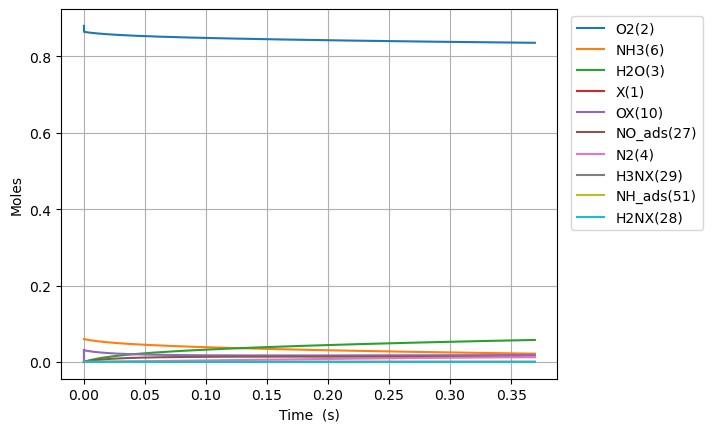

Data behind this chart, as committed beside it:
Time (s), Volume (m^3), He, Ar, Ne, X(1), O2(2), H2O(3), N2(4), NO(5), NH3(6), N2O(7), H3NX(29), OX(10), H2NX(28), HOX(13), H2OX(14), NH_ads(51), HNOX(67), NO_ads(27), NOX2(82), N_ads(64), N2X2(25), NN_ads(26)
0.0, 0.04348, 0.06, 0.0, 0.0, 0.03085, 0.88, 0.0, 0.0, 0.0, 0.06, 0.0, 0.0, 0.0, 0.0, 0.0, 0.0, 0.0, 0.0, 0.0, 0.0, 0.0, 0.0, 0.0
5.451456924730484e-24, 0.04348, 0.06, 0.0, 0.0, 0.03085, 0.88, -2.98407607779506e-93, 8.19585910251533e-180, -1.100344601947508e-178, 0.06, 0.0, 1.8838957522297914e-18, 1.3967593860202404e-18, 2.0942300140762547e-52, 2.0942300140762547e-52, -7.627380025542088e-81, -3.1190822392375574e-86, 2.435145479124588e-121, -1.1640969499659079e-146, -1.81856419584536e-159, 4.237843797273001e-128, 7.16602289987133e-164, 1.1880282192344505e-177
1.5264079389245354e-23, 0.04348, 0.06, 0.0, 0.0, 0.03085, 0.88, 7.887222679107028e-92, 5.63540174150406e-178, 1.869405436389306e-176, 0.06, 0.0, 5.2749081062434064e-18, 3.910926280856672e-18, 3.164800367595947e-51, 3.164800367595947e-51, 1.162371931676085e-79, 3.0824782885620674e-85, 6.774845558784554e-120, 1.1051983375766378e-144, 3.0875582946043597e-157, 1.1803037949218277e-126, 2.6975750322807593e-162, 8.168779150404861e-176
3.48893243182751e-23, 0.04348, 0.06, 0.0, 0.0, 0.03085, 0.88, 8.242844975934585e-90, 5.826772743900039e-175, 4.2457571414550855e-173, 0.06, 0.0, 1.2056932814270593e-17, 8.939260070529532e-18, 3.4045478153073784e-50, 3.4045478153073784e-50, 5.796482642134022e-78, 1.7000309588794048e-83, 1.6534594944284297e-117, 1.247158986161956e-141, 7.009432112420663e-154, 2.887076747127963e-124, 1.413803502456839e-159, 8.446180394548297e-173
7.413981417633458e-23, 0.04348, 0.06, 0.0, 0.0, 0.03085, 0.88, 6.333211933079274e-88, 3.8877148866201515e-172, 6.052410422681394e-170, 0.06, 0.0, 2.5620982230324793e-17, 1.8995927649875234e-17, 3.129365994031679e-49, 3.129365994031679e-49, 2.2190518681363298e-76, 6.690638743201948e-82, 2.770827463616096e-115, 8.886925599369962e-139, 9.989982698021677e-151, 4.836753703444459e-122, 4.7140504414801605e-157, 5.6354250797422184e-170
1.5264079389245353e-22, 0.04348, 0.06, 0.0, 0.0, 0.03085, 0.88, 4.4286353333349464e-86, 2.2595362432291874e-169, 7.26090860285898e-167, 0.06, 0.0, 5.27490810624325e-17, 3.9109262808566585e-17, 2.6772384923537467e-48, 2.6772384923537467e-48, 7.74849607082579e-75, 2.3639395018846138e-80, 4.034788274844638e-113, 5.329994368676311e-136, 1.1983445516641527e-147, 7.04221432638645e-120, 1.3695965248003438e-154, 3.2753037671251294e-167
3.096427533246915e-22, 0.04348, 0.06, 0.0, 0.0, 0.03085, 0.88, 2.9614088235418605e-84, 1.2311176222119542e-166, 8.03601317224259e-164, 0.06, 0.0, 1.0700527872664508e-16, 7.933593312594904e-17, 2.2135925581926667e-47, 2.2135925581926667e-47, 2.5889738799833538e-73, 7.941826667192498e-79, 5.502104700673013e-111, 2.9492799869218564e-133, 1.3261986078312967e-144, 9.602643960233361e-118, 3.730722545795404e-152, 1.7845627384257053e-164
6.236466721891673e-22, 0.04348, 0.06, 0.0, 0.0, 0.03085, 0.88, 1.937131585492703e-82, 6.500539100164489e-164, 8.551927361286369e-161, 0.06, 0.0, 2.1551767405505912e-16, 1.5978927376071294e-16, 1.8000567059071307e-46, 1.8000567059071307e-46, 8.464699419454499e-72, 2.6034375372283038e-77, 7.26720511264259e-109, 1.5692555291277882e-130, 1.4113038587159873e-141, 1.268283953096218e-115, 9.848890801344794e-150, 9.422836330536386e-162
1.251654509918119e-21, 0.04348, 0.06, 0.0, 0.0, 0.03085, 0.88, 1.2533392189170761e-80, 3.3797011729074716e-161, 8.92664577056358e-158, 0.06, 0.0, 4.3254246471184255e-16, 3.2069595503023684e-16, 1.451810944846347e-45, 1.451810944846347e-45, 2.7378955652292077e-70, 8.431662108432745e-76, 9.448479698421397e-107, 8.189926289157879e-128, 1.4731233935017547e-138, 1.6489392407976237e-113, 2.5601971048828915e-147, 4.899035373408647e-159
2.5076701853760226e-21, 0.04348, 0.06, 0.0, 0.0, 0.03085, 0.88, 8.065116533463704e-79, 1.7436930841658808e-158, 9.228713026980936e-155, 0.06, 0.0, 8.665920460252304e-16, 6.425093175692687e-16, 1.1661735037663782e-44, 1.1661735037663782e-44, 8.808290534608885e-69, 2.7143486937446015e-74, 1.2188682841010344e-104, 4.233492727902314e-125, 1.5229621716724688e-135, 2.1271412864783046e-111, 6.604328897713107e-145, 2.527564912515966e-156
5.01970153629183e-21, 0.04348, 0.06, 0.0, 0.0, 0.03085, 0.88, 5.1757222267628684e-77, 8.961876944400832e-156, 9.495442856346042e-152, 0.06, 0.0, 1.7346912086512916e-15, 1.2861360426472692e-15, 9.348324065932163e-44, 9.348324065932163e-44, 2.8262024540904036e-67, 8.711951738357508e-73, 1.5662364858329412e-102, 2.1779148090084677e-122, 1.566973940440455e-132, 2.73335048873271e-109, 1.6971662757031317e-142, 1.299066098227646e-153
1.0043764238123442e-20, 0.04348, 0.06, 0.0, 0.0, 0.03085, 0.88, 3.31696533856005e-75, 4.597248109775229e-153, 9.74656685849561e-149, 0.06, 0.0, 3.4708895339005543e-15, 2.5733894928030167e-15, 7.48624107716587e-43, 7.48624107716587e-43, 9.055947483483034e-66, 2.791997435307704e-71, 2.008686407535653e-100, 1.1177542332537945e-119, 1.608412734496027e-129, 3.505494918705432e-107, 4.353030847000309e-140, 6.663926765403301e-151
2.009188964178667e-20, 0.04348, 0.06, 0.0, 0.0, 0.03085, 0.88, 2.1243000723966416e-73, 2.3560379786694127e-150, 9.992397935139107e-146, 0.06, 0.0, 6.943286184387643e-15, 5.1478963931135e-15, 5.992027073637317e-42, 5.992027073637317e-42, 2.899840772964426e-64, 8.941074109681356e-70, 2.5736199381526653e-98, 5.729726295357503e-117, 1.6489792885056423e-126, 4.49139468967915e-105, 1.1154376073769557e-137, 3.4151875573250644e-148
4.018814044911312e-20, 0.04348, 0.06, 0.0, 0.0, 0.03085, 0.88, 1.3600137691130541e-71, 1.2068669918998862e-147, 1.0238319788640828e-142, 0.06, 0.0, 1.3888079485316066e-14, 1.0296910193730413e-14, 4.794835640097135e-41, 4.794835640097135e-41, 9.282591904678467e-63, 2.8622133427630784e-68, 3.2958353252453505e-96, 2.9353682827323783e-114, 1.6895614471328388e-123, 5.75177802104944e-103, 2.856880037502397e-135, 1.7494103105892e-145
8.038064206376602e-20, 0.04348, 0.06, 0.0, 0.0, 0.03085, 0.88, 8.705565948419923e-70, 6.180632818743071e-145, 1.048716604000015e-139, 0.06, 0.0, 2.7777666086989898e-14, 2.0594937794948032e-14, 3.836354163815856e-40, 3.836354163815856e-40, 2.970925740103742e-61, 9.160794466715114e-67, 4.2196946740077236e-94, 1.5033563238469392e-111, 1.730626516686147e-120, 7.364063800125436e-101, 7.315353886760934e-133, 8.95911715279576e-143
1.6076564529307183e-19, 0.04348, 0.06, 0.0, 0.0, 0.03085, 0.88, 5.572035150713408e-68, 3.1648613546859178e-142, 1.074045911969002e-136, 0.06, 0.0, 5.555683928960553e-14, 4.119099299731843e-14, 3.069277603563742e-39, 3.069277603563742e-39, 9.50775656012594e-60, 2.9317281417424733e-65, 5.401865570216971e-92, 7.6983308570990105e-109, 1.772425572322513e-117, 9.427146110735208e-99, 1.872953473309505e-130, 4.587614961747619e-140
3.215356517516835e-19, 0.04348, 0.06, 0.0, 0.0, 0.03085, 0.88, 3.5662538309952856e-66, 1.6205056221242313e-139, 1.099904994642127e-133, 0.06, 0.0, 1.1111518569190863e-13, 8.238310340179989e-14, 2.45549979415943e-38, 2.45549979415943e-38, 3.0426091631271224e-58, 9.381968336536418e-64, 6.9148080420593694e-90, 3.941838914344598e-106, 1.8150989457079463e-114, 1.2067479521410622e-96, 4.795046195135836e-128, 2.3489988896158933e-137
6.430756646689068e-19, 0.04348, 0.06, 0.0, 0.0, 0.03085, 0.88, 2.28245086009242e-64, 8.297236108337157e-137, 1.126344684506857e-130, 0.06, 0.0, 2.2223187848480214e-13, 1.6476732420972542e-13, 1.964430920217067e-37, 1.964430920217067e-37, 9.736552543096327e-57, 3.002299994661194e-62, 8.851223157826705e-88, 2.0182966566286616e-103, 1.858730462026051e-111, 1.5446842603584234e-94, 1.2275683455642794e-125, 1.2027232725084903e-134
1.2861556905033534e-18, 0.04348, 0.06, 0.0, 0.0, 0.03085, 0.88, 1.460784015559648e-62, 4.248248199629072e-134, 1.1533984334830284e-127, 0.06, 0.0, 4.444652640237385e-13, 3.295357658214271e-13, 1.5715571700512456e-36, 1.5715571700512456e-36, 3.1157292742336187e-55, 9.607472186434102e-61, 1.1329737672674905e-85, 1.0333871112722344e-100, 1.9033752646505055e-108, 1.9772258578025572e-92, 3.1426217078535606e-123, 6.158034830756539e-132
2.5723157421722467e-18, 0.04348, 0.06, 0.0, 0.0, 0.03085, 0.88, 9.349066858605617e-61, 2.1751192825092683e-131, 1.181090966212885e-124, 0.06, 0.0, 8.889320349142084e-13, 6.590726490282327e-13, 1.2572507093340732e-35, 1.2572507093340732e-35, 9.970385260287248e-54, 3.0744090516177956e-59, 1.450217420522197e-83, 5.290991105757603e-98, 1.9490740643919255e-105, 2.530868300443262e-90, 8.045171390017417e-121, 3.15293722144355e-129
5.1446358455100324e-18, 0.04348, 0.06, 0.0, 0.0, 0.03085, 0.88, 5.98341809851504e-59, 1.1136652171202123e-128, 1.2094427134117574e-121, 0.06, 0.0, 1.7778655759455374e-12, 1.3181464153754528e-12, 1.0058025563451923e-34, 1.0058025563451923e-34, 3.1905313097977153e-52, 9.838137683774176e-58, 1.8562853074804877e-81, 2.708999896417751e-95, 1.9958604077462413e-102, 3.239523712598369e-88, 2.0595715254500535e-118, 1.6143097617760782e-126
1.0289276052185604e-17, 0.04348, 0.06, 0.0, 0.0, 0.03085, 0.88, 3.8293919418648723e-57, 5.7019764822810714e-126, 1.2384720791183084e-118, 0.06, 0.0, 3.555732655009752e-12, 2.6362939478043288e-12, 8.046428399191385e-34, 8.046428399191385e-34, 1.0209711582520066e-50, 3.148208650825951e-56, 2.3760496031695e-79, 1.3870110130115796e-92, 2.043764328184622e-99, 4.146598212468051e-86, 5.272512860304333e-116, 8.265280245993795e-124
2.057855646553675e-17, 0.04348, 0.06, 0.0, 0.0, 0.03085, 0.88, 2.450811546319226e-55, 2.9194146250256078e-123, 1.2681965906118576e-115, 0.06, 0.0, 7.1114668011444096e-12, 5.272589011599824e-12, 6.437145887383407e-33, 6.437145887383407e-33, 3.2671086001866994e-49, 1.0074275010902561e-54, 3.0413461188427087e-77, 7.101502994285301e-90, 2.0928140630100046e-96, 5.307650732683393e-84, 1.3497645223781704e-113, 4.2318262682996e-121
4.1157117292239036e-17, 0.04348, 0.06, 0.0, 0.0, 0.03085, 0.88, 1.5685186706211036e-53, 8.746839884562547e-123, 1.2986334586235042e-112, 0.06, 0.0, 1.4222935045438632e-11, 1.0545179134941787e-11, 5.149717958970096e-32, 5.149717958970092e-32, 1.045474260479838e-47, 3.2237691629838466e-53, 3.8929242106741084e-75, 3.6359699496926357e-87, 2.143036609642173e-93, 6.793796129171914e-82, 1.349764513597217e-113, 1.2678939557078e-120
8.231423894564362e-17, 0.04348, 0.06, 0.0, 0.0, 0.03085, 0.88, 1.0038506194851147e-51, 2.040455688053334e-122, 1.32979980828514e-109, 0.06, 0.0, 2.8445871342126707e-11, 2.1090359364629607e-11, 4.1197748377629995e-31, 4.1197748377629925e-31, 3.34551315632461e-46, 1.031606309780706e-51, 4.982942462123333e-73, 1.8616154182483843e-84, 2.1944573537447374e-90, 8.696061066995939e-80, 1.3500964841082686e-113, 2.9577286687182878e-120
1.6462848225245279e-16, 0.04348, 0.06, 0.0, 0.0, 0.03085, 0.88, 6.424625201902295e-50, 5.089363999946086e-122, 1.3617126613275497e-106, 0.06, 0.0, 5.689174316790142e-11, 4.218071975602083e-11, 3.295820011983611e-30, 3.29582001198359e-30, 1.070561056572646e-44, 3.301140424496584e-50, 6.378162730377364e-71, 9.531454535807358e-82, 2.2470984983761946e-87, 1.1130959523002985e-77, 1.7654916411023502e-113, 7.377234108834574e-120
3.292569688660711e-16, 0.04348, 0.06, 0.0, 0.0, 0.03085, 0.88, 4.1117355422488494e-48, 1.5892623562567036e-119, 1.3943886636479346e-103, 0.06, 0.0, 1.1378348374904526e-10, 8.436144026686556e-11, 2.63665599195768e-29, 2.6366559919576114e-29, 3.425774730755553e-43, 1.0563649405184283e-48, 8.164037571467887e-69, 4.880086858656434e-79, 2.300975458267426e-84, 1.424762986684466e-75, 4.586632147611774e-111, 2.30369143393886e-117
4.938854554796894e-16, 0.04348, 0.06, 0.0, 0.0, 0.03085, 0.88, 2.3475606504937584e-47, 9.661691528934051e-112, 1.3519987625716803e-102, 0.06, 0.0, 1.706752212597836e-10, 1.2654216050577265e-10, 7.827572377618926e-29, 7.827572377618601e-29, 1.63894837233368e-42, 5.053839664004835e-48, 5.489078628572157e-68, 4.247870158306743e-78, 2.231016048521502e-83, 9.579376434032757e-75, 2.7973349220514315e-103, 1.4004960544795991e-109
6.585139420933077e-16, 0.04348, 0.06, 0.0, 0.0, 0.03085, 0.88, 8.756322077617912e-47, 5.70777836703152e-111, 8.595998553158926e-102, 0.06, 0.0, 2.2756695570011668e-10, 1.6872288047274206e-10, 1.7055867928581552e-28, 1.7055867928580472e-28, 5.424343681600185e-42, 1.6726465676251425e-47, 2.525558729944131e-67, 2.537736126147258e-77, 1.4184745233556085e-82, 4.407531474430218e-74, 1.372830960142751e-102, 8.273613368851759e-109
9.877709153205443e-16, 0.04348, 0.06, 0.0, 0.0, 0.03085, 0.88, 5.9957147760918914e-46, 4.938981268704064e-110, 2.1150830449063118e-100, 0.06, 0.0, 3.4135041737473023e-10, 2.5308431976845987e-10, 4.950792097932129e-28, 4.950792097931497e-28, 3.1649220641918594e-41, 9.759357947366764e-47, 3.076809982330488e-66, 5.981089711575133e-76, 3.490210726468694e-81, 5.369563663524213e-73, 8.64031911577091e-102, 7.159197040892797e-108
1.3170278885477808e-15, 0.04348, 0.06, 0.0, 0.0, 0.03085, 0.88, 2.275882058532452e-45, 2.5702103567963215e-109, 1.4787478106664177e-99, 0.06, 0.0, 4.551338677583697e-10, 3.37445758064166e-10, 1.082682353510185e-27, 1.0826823535099744e-27, 1.0530049602159126e-40, 3.2470562883421753e-46, 1.422738491089824e-65, 3.740738925322754e-75, 2.440149537336745e-80, 2.4829258844070095e-72, 4.95685135888924e-101, 3.725594163516839e-107
1.6462848617750174e-15, 0.04348, 0.06, 0.0, 0.0, 0.03085, 0.88, 6.897272219070396e-45, 1.1403135725227562e-108, 7.710289173521837e-99, 0.06, 0.0, 5.689173060445381e-10, 4.2180719528843114e-10, 2.031259360901225e-27, 2.031259360900657e-27, 2.8392781224169057e-40, 8.755249278649226e-46, 5.214369706726443e-65, 1.804476010115441e-74, 1.2723047600155399e-79, 9.09998969563572e-72, 2.0545680665730662e-100, 1.6529167716964468e-106
2.3047988082294906e-15, 0.04348, 0.06, 0.0, 0.0, 0.03085, 0.88, 6.173266545577321e-44, 4.0005607800617246e-108, 7.127145569518746e-97, 0.06, 0.0, 7.964841455645767e-10, 5.905300664553369e-10, 5.557895102917057e-27, 5.557895102913709e-27, 1.6738358379955326e-39, 5.161535903797851e-45, 8.07301707146106e-64, 9.228869798773836e-73, 1.1760211398585088e-77, 1.4088905049309501e-70, 2.7106445744112635e-100, 5.798846042163806e-106
2.9633127546839637e-15, 0.04348, 0.06, 0.0, 0.0, 0.03085, 0.88, 2.578820519258322e-43, 2.9984186514674135e-106, 5.962377025937594e-96, 0.06, 0.0, 1.0240509359503897e-09, 7.592529332705539e-10, 1.1716717945702522e-26, 1.1716717945691228e-26, 5.645589780747207e-39, 1.740921794493272e-44, 4.110908905860813e-63, 6.587807253779173e-72, 9.838118002495982e-77, 7.174317681860761e-70, 3.20169169920844e-98, 4.346251726941471e-104
4.28034064759291e-15, 0.04348, 0.06, 0.0, 0.0, 0.03085, 0.88, 2.7750977101936566e-42, 3.7056408642100496e-104, 4.5442470476861203e-94, 0.06, 0.0, 1.479184369340107e-09, 1.096698653847759e-09, 3.5739616799042395e-26, 3.5739616798965144e-26, 3.862027537312478e-38, 1.1909588641445862e-43, 6.878050237570481e-62, 2.932707996576844e-70, 7.497484959588043e-75, 1.2003666284779117e-68, 1.9899835782380175e-96, 5.371264740507727e-102
6.914396433410804e-15, 0.04348, 0.06, 0.0, 0.0, 0.03085, 0.88, 6.48393682719642e-41, 6.492740000211062e-102, 1.1004857262458404e-91, 0.06, 0.0, 2.389450646596853e-09, 1.7715900427896822e-09, 1.5507718196504902e-25, 1.550771819640756e-25, 4.866549228892991e-37, 1.5008225171595465e-42, 2.663896018563154e-60, 3.5959451955067655e-68, 1.815298440417451e-72, 4.649231862089445e-67, 1.7499968218023564e-94, 9.41070757564856e-100
1.218250800504659e-14, 0.04348, 0.06, 0.0, 0.0, 0.03085, 0.88, 2.430938810549439e-39, 1.8413295189538987e-99, 5.1256461464003864e-89, 0.06, 0.0, 4.209980843041806e-09, 3.1213726118254757e-09, 8.767375423797899e-25, 8.76737542361138e-25, 9.32384730377386e-36, 2.8758025056719545e-41, 1.773506024577279e-58, 8.394875532912295e-66, 8.451450965408964e-70, 3.095559263522666e-65, 2.4881845414705792e-92, 2.668627033680074e-97
2.271873114831816e-14, 0.04348, 0.06, 0.0, 0.0, 0.03085, 0.88, 1.1774234378047036e-37, 6.838633736540277e-97, 3.455206417182659e-86, 0.06, 0.0, 7.851031803688179e-09, 5.820936914506962e-09, 5.8296631282969964e-24, 5.8296631278413844e-24, 2.2759516853050694e-34, 7.021647449140189e-40, 1.606787599195065e-56, 2.831810954809087e-63, 5.692391930964775e-67, 2.805417417921539e-63, 4.625275662106437e-90, 9.909457837702808e-95
4.379117743486131e-14, 0.04348, 0.06, 0.0, 0.0, 0.03085, 0.88, 6.531346963093317e-36, 2.62723952404659e-96, 2.8497258620547303e-83, 0.06, 0.0, 1.5133095996203567e-08, 1.1220062178322199e-08, 4.2395902842718833e-23, 4.2395902830037676e-23, 6.333954436724964e-33, 1.955128523633748e-38, 1.7208619962326487e-54, 1.1681747764871946e-60, 4.6870653767689844e-64, 3.0088768099954846e-61, 6.07393888503022e-90, 3.805228577491855e-94
8.59360700079476e-14, 0.04348, 0.06, 0.0, 0.0, 0.03085, 0.88, 3.885100417076234e-34, 2.41312524473754e-94, 2.6126007113008324e-80, 0.06, 0.0, 2.9697073467557685e-08, 2.201829933985045e-08, 3.231401868348458e-22, 3.231401864567119e-22, 1.8867880295483212e-31, 5.830049934447308e-37, 2.0115708719301947e-52, 5.355655301278028e-58, 4.2828099293893054e-61, 3.534884145376696e-59, 4.031579534164598e-88, 3.493024273961489e-92
1.2808096258103388e-13, 0.04348, 0.06, 0.0, 0.0, 0.03085, 0.88, 2.647512003066324e-33, 7.598400237265072e-91, 3.3051506866217695e-79, 0.06, 0.0, 4.4260849722535743e-08, 3.2816518680023925e-08, 1.0125199321156694e-21, 1.0125199299958216e-21, 1.057171851459312e-30, 3.268059800829677e-36, 1.6925945636052558e-51, 6.069540377192157e-57, 5.414337878207533e-60, 2.982053447237617e-58, 1.2884907112317984e-84, 1.0998883599247591e-88
1.7022585515412016e-13, 0.04348, 0.06, 0.0, 0.0, 0.03085, 0.88, 1.1035014443631445e-32, 5.317330467600256e-90, 2.535206287239181e-78, 0.06, 0.0, 5.882442476373251e-08, 4.3614720199002834e-08, 2.294705809980144e-21, 2.2947058023850814e-21, 3.786214042738109e-30, 1.1709275349319361e-35, 8.890382589327212e-51, 4.3172353311104e-56, 4.150761527323046e-59, 1.5774370380783541e-57, 7.302039327639665e-84, 7.694935692997139e-88
2.1237074772720645e-13, 0.04348, 0.06, 0.0, 0.0, 0.03085, 0.88, 3.5121172768933024e-32, 2.2682956615635427e-89, 1.4707502498030834e-77, 0.06, 0.0, 7.33877985938286e-08, 5.44129038969526e-08, 4.360096899239402e-21, 4.360096878050983e-21, 1.0558609922792612e-29, 3.26672808044883e-35, 3.5450401938330304e-50, 2.3477216452226425e-55, 2.406767602583089e-58, 6.355110582970322e-57, 2.6882823464213565e-83, 3.28176832961368e-87
2.9666053287337903e-13, 0.04348, 0.06, 0.0, 0.0, 0.03085, 0.88, 2.2113617148554438e-31, 1.8671538656492838e-88, 3.303711369955797e-76, 0.06, 0.0, 1.0251394263065548e-07, 7.60092178303779e-08, 1.1546468638831727e-20, 1.1546468533931247e-20, 5.22285245544449e-29, 1.617387902878845e-34, 3.459956423173934e-49, 4.5835964334678223e-54, 5.40005189288004e-57, 6.404517332210576e-56, 1.4207611110976622e-82, 2.6995435618120738e-86
3.809503180195516e-13, 0.04348, 0.06, 0.0, 0.0, 0.03085, 0.88, 8.52384129756766e-31, 8.751765968365197e-88, 2.488006624122659e-75, 0.06, 0.0, 1.3163928185451018e-07, 9.760546048162625e-08, 2.409869055228822e-20, 2.4098690210146394e-20, 1.7021830127995054e-28, 5.275380760349315e-34, 1.661706073962879e-48, 3.0713202901679255e-53, 4.0628566509139456e-56, 3.160822872297702e-55, 7.381641549216893e-82, 1.26502279392017e-85
4.652401031657242e-13, 0.04348, 0.06, 0.0, 0.0, 0.03085, 0.88, 2.5597272496835274e-30, 3.7853965309512692e-87, 1.321054269796735e-74, 0.06, 0.0, 1.6076381628802036e-07, 1.1920163185209396e-07, 4.362439602664245e-20, 4.362439513618454e-20, 4.426698519925821e-28, 1.3729972559121336e-33, 5.962315145984208e-48, 1.4739641279078619e-52, 2.1549830580842747e-55, 1.1748406456293641e-54, 3.1938910795353655e-81, 5.471673498959139e-85
5.495298883118968e-13, 0.04348, 0.06, 0.0, 0.0, 0.03085, 0.88, 6.591825246041988e-30, 1.4154575219220122e-86, 5.833702821123239e-74, 0.06, 0.0, 1.8988754595362172e-07, 1.407977319431655e-07, 7.171759807430776e-20, 7.171759606794933e-20, 9.965897147422274e-28, 3.0936674260298125e-33, 1.8109707040392657e-47, 5.950770864588044e-52, 9.50622775004012e-55, 3.724244451651431e-54, 1.0426631574629822e-80, 2.0456607625480008e-84
7.181094586042419e-13, 0.04348, 0.06, 0.0, 0.0, 0.03085, 0.88, 3.5770144974961367e-29, 5.2952047644783025e-86, 1.8670532704276832e-72, 0.06, 0.0, 2.481325910671766e-07, 1.839897182924316e-07, 1.5972200627678264e-19, 1.5972199839000567e-19, 3.90762972200623e-27, 1.2161552978243856e-32, 1.4113940622269597e-46, 1.1146068222097601e-50, 3.01340026209378e-53, 3.319932992594654e-53, 1.6144652199975865e-80, 7.631420352194617e-84
8.698310718673526e-13, 0.04348, 0.06, 0.0, 0.0, 0.03085, 0.88, 1.126410179264816e-28, -1.1718045304759758e-85, 1.1526167718229937e-71, 0.06, 0.0, 3.0055037958086616e-07, 2.2286226224467235e-07, 2.8369600859500945e-19, 2.8369598802703444e-19, 1.0171382511553723e-26, 3.1717724294122627e-32, 5.348394962908599e-46, 5.977102750505272e-50, 1.855003931787478e-52, 1.3877600207872506e-52, -3.3904155286177595e-80, -1.688799638488319e-83
1e-12, 0.04348, 0.06, 0.0, 0.0, 0.03085, 0.88, 2.5847056309035734e-28, 2.67153733652242e-84, 4.386465491665291e-71, 0.06, 0.0, 3.4551992569760144e-07, 2.562126158760165e-07, 4.3097661367430936e-19, 4.309765724539797e-19, 2.035177527942428e-26, 6.356851238414329e-32, 1.3986718856940911e-45, 1.9946014632980845e-49, 7.036341037734903e-52, 3.981991643867286e-52, 1.4701554721553242e-78, 3.856110451537098e-82
1.0215526851304631e-12, 0.04348, 0.06, 0.0, 0.0, 0.03085, 0.88, 2.922359391667858e-28, 3.5802737837510346e-84, 5.244228357984294e-71, 0.06, 0.0, 3.529655609844555e-07, 2.6173457527252197e-07, 4.594360492212084e-19, 4.594360034587254e-19, 2.2589096900003203e-26, 7.057374748287488e-32, 1.6073349202249865e-45, 2.3542776778854926e-49, 8.409698643725293e-52, 4.627527500791077e-52, 1.952422801473229e-78, 5.16763276452786e-82
1.3249959116566845e-12, 0.04348, 0.06, 0.0, 0.0, 0.03085, 0.88, 1.4393729221537607e-27, 1.5035251821048482e-83, 9.170451780170746e-70, 0.06, 0.0, 4.577881029691793e-07, 3.3947850858638593e-07, 1.0022903002131423e-18, 1.0022901299269978e-18, 8.370399614655885e-26, 2.626471808035826e-31, 1.0596821511320012e-44, 2.911159466056658e-48, 1.4524458278157917e-50, 4.006617551982135e-51, 2.8473654355401936e-78, 2.15854053220469e-81
1.931882364709127e-12, 0.04348, 0.06, 0.0, 0.0, 0.03085, 0.88, 1.562912883958348e-26, 1.549062446270444e-82, 7.360256001257499e-68, 0.06, 0.0, 6.674019072049946e-07, 4.949636044662144e-07, 3.1060986858006786e-18, 3.106097509453484e-18, 5.725464048827963e-25, 1.8150859915940036e-30, 1.7696184772134002e-43, 1.26625173275974e-46, 1.1255600693790072e-48, 1.1350446662915434e-49, 1.674940694900597e-77, 2.205911135429429e-80
2.5387688177615697e-12, 0.04348, 0.06, 0.0, 0.0, 0.03085, 0.88, 7.642617155413666e-26, 2.6156258327543136e-79, 7.670137814507971e-67, 0.06, 0.0, 8.769740119022672e-07, 6.504450064334484e-07, 7.048437656203498e-18, 7.04843311985216e-18, 2.1917569675226535e-24, 7.002382032084845e-30, 1.0853699479854424e-42, 1.1287401953354393e-45, 1.1600990630088057e-47, 9.836562458046428e-49, 3.762764483177169e-74, 3.7300895919394825e-77
3.1456552708140124e-12, 0.04348, 0.06, 0.0, 0.0, 0.03085, 0.88, 2.6048176859087936e-25, 2.1367328294206548e-78, 4.826244617450692e-66, 0.06, 0.0, 1.0865044251880906e-06, 8.059227149895802e-07, 1.3406482628494914e-17, 1.340646965245401e-17, 6.2275597583985624e-24, 2.0039666739730589e-29, 4.458753712751649e-42, 6.326381097479426e-45, 7.230387021990114e-47, 5.577397686284839e-48, 2.460551841646427e-73, 3.037322444353148e-76
4.359428176918898e-12, 0.04348, 0.06, 0.0, 0.0, 0.03085, 0.88, 1.9272107222443236e-24, 8.636996943629173e-78, 1.947999747261735e-64, 0.06, 0.0, 1.5054402100238389e-06, 1.1168670538738583e-06, 3.5677144885841606e-17, 3.567707698506615e-17, 3.202328366670277e-23, 1.0501962897010755e-28, 4.914109673201096e-41, 1.6321442209838403e-43, 2.7681137581718962e-45, 1.2246992742649052e-46, 3.843840543332416e-73, 1.2032452914539174e-75
5.434062796035566e-12, 0.04348, 0.06, 0.0, 0.0, 0.03085, 0.88, 6.80648842043347e-24, -1.103480798492685e-76, 1.3123738138133783e-63, 0.06, 0.0, 1.8762130714178301e-06, 1.3921546213775844e-06, 6.908919802921858e-17, 6.908899747301719e-17, 9.347192451924719e-23, 3.1061540302847257e-28, 2.1251430132290833e-40, 9.895686210790518e-43, 1.8403465008199593e-44, 7.573843685136509e-46, -2.947102967099403e-72, -1.5187867005638643e-74
6.508697415152234e-12, 0.04348, 0.06, 0.0, 0.0, 0.03085, 0.88, 1.923887565662354e-23, 2.3105402905284994e-75, 6.602702627269394e-63, 0.06, 0.0, 2.246855330903465e-06, 1.6674306156889274e-06, 1.1870098800742963e-16, 1.18700500022081e-16, 2.24754560093012e-22, 7.5703576866824885e-28, 7.074109972865128e-40, 4.317636036497273e-42, 9.06356460012133e-44, 3.434850736188276e-45, 1.7769663291535524e-70, 3.2532004759586153e-73
7.583332034268903e-12, 0.04348, 0.06, 0.0, 0.0, 0.03084, 0.88, 4.633874175023833e-23, 1.3884881352158603e-74, 2.615567411312855e-62, 0.06, 0.0, 2.617367033549959e-06, 1.9426950395887586e-06, 1.87710591362422e-16, 1.8770955408070864e-16, 4.723037354278151e-22, 1.612269858195513e-27, 1.9786976805133095e-39, 1.5502688944808688e-41, 3.529212391935289e-43, 1.278026020110561e-44, 7.907311328174722e-70, 1.9369852808577364e-72
8.657966653385571e-12, 0.04348, 0.06, 0.0, 0.0, 0.03084, 0.88, 9.944744282843537e-23, 4.924683379338775e-74, 8.793651290882763e-62, 0.06, 0.0, 2.9877482244106062e-06, 2.2179478958569163e-06, 2.793141733461178e-16, 2.7931217562117314e-16, 8.994181540587322e-22, 3.111841970789321e-27, 4.859047109507594e-39, 4.796051288256171e-41, 1.1682747738418569e-42, 4.0468585222502753e-44, 2.2633923914038196e-69, 6.817695840762525e-72
... 6,149 more rows
